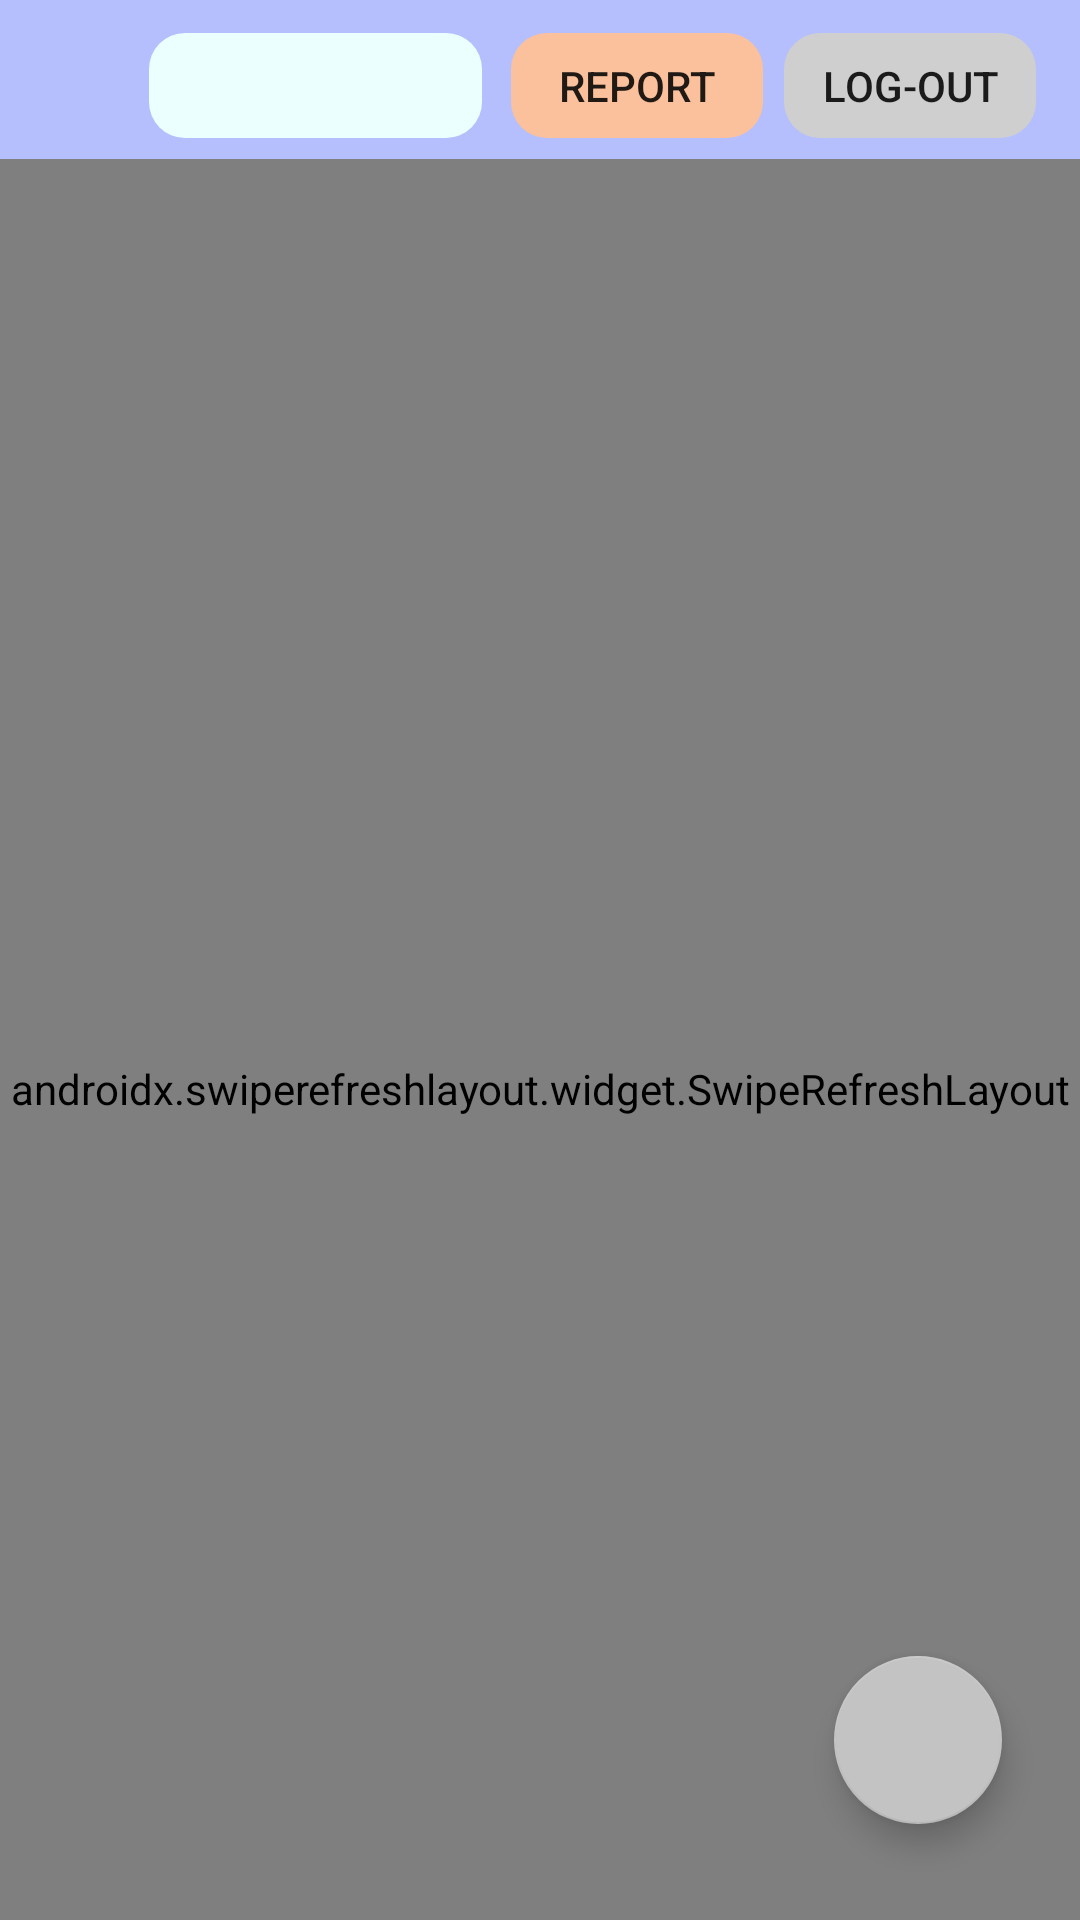

Produce the Android XML layout that renders to this screen, including the resource entries it uses.
<!-- AndroidManifest.xml: application theme Theme.Rrss -->
<!-- res/layout/activity_contents_index.xml -->
<?xml version="1.0" encoding="utf-8"?>
<androidx.constraintlayout.widget.ConstraintLayout xmlns:android="http://schemas.android.com/apk/res/android"
    xmlns:app="http://schemas.android.com/apk/res-auto"
    xmlns:tools="http://schemas.android.com/tools"
    android:id="@+id/constraintlayoutTb1"
    android:layout_width="match_parent"
    android:layout_height="match_parent"
    android:layout_gravity="center"
    tools:context=".ContentsIndexActivity">

    <com.google.android.material.floatingactionbutton.FloatingActionButton
        android:id="@+id/floatingActionButtonTb1"
        android:layout_width="wrap_content"
        android:layout_height="wrap_content"
        android:layout_marginBottom="32dp"
        android:clickable="true"
        app:backgroundTint="#C3C3C3"
        app:layout_constraintBottom_toBottomOf="parent"
        app:layout_constraintEnd_toEndOf="parent"
        app:layout_constraintHorizontal_bias="0.915"
        app:layout_constraintStart_toStartOf="parent"
        app:srcCompat="@drawable/ic_baseline_add_24"
        tools:ignore="VectorDrawableCompat" />

    <TextView
        android:id="@+id/textViewTb1"
        android:layout_width="match_parent"
        android:layout_height="53dp"
        android:background="#B5BFFD"
        app:layout_constraintEnd_toEndOf="parent"
        app:layout_constraintHorizontal_bias="1.0"
        app:layout_constraintStart_toStartOf="parent"
        app:layout_constraintTop_toTopOf="parent" />

    <Button
        android:id="@+id/buttonTb1"
        android:layout_width="86dp"
        android:layout_height="37dp"
        android:layout_marginTop="10dp"
        android:background="@drawable/logout"
        android:text="Log-out"
        app:layout_constraintEnd_toEndOf="parent"
        app:layout_constraintHorizontal_bias="0.95"
        app:layout_constraintStart_toStartOf="parent"
        app:layout_constraintTop_toTopOf="parent" />

    <Button
        android:id="@+id/buttonTb3"
        android:layout_width="86dp"
        android:layout_height="37dp"
        android:layout_marginTop="10dp"
        android:background="@drawable/damaged_report"
        android:text="Report"
        app:layout_constraintEnd_toEndOf="parent"
        app:layout_constraintHorizontal_bias="0.618"
        app:layout_constraintStart_toStartOf="parent"
        app:layout_constraintTop_toTopOf="parent" />

    <Button
        android:id="@+id/buttonTb2"
        android:layout_width="113dp"
        android:layout_height="37dp"
        android:layout_marginTop="10dp"
        android:background="@drawable/profile_change"
        android:textAllCaps="false"
        app:layout_constraintEnd_toEndOf="parent"
        app:layout_constraintHorizontal_bias="0.197"
        app:layout_constraintStart_toStartOf="parent"
        app:layout_constraintTop_toTopOf="parent" />

    <ImageView
        android:id="@+id/imageViewTb1"
        android:layout_width="37dp"
        android:layout_height="37dp"
        android:layout_marginStart="16dp"
        android:layout_marginLeft="16dp"
        android:layout_marginTop="10dp"
        app:layout_constraintStart_toStartOf="parent"
        app:layout_constraintTop_toTopOf="parent" />

    <androidx.swiperefreshlayout.widget.SwipeRefreshLayout
        android:id="@+id/swipeTb1"
        android:layout_width="match_parent"
        android:layout_height="620dp"
        app:layout_constraintEnd_toEndOf="parent"
        app:layout_constraintStart_toStartOf="parent"
        app:layout_constraintTop_toBottomOf="@+id/textViewTb1">

        <androidx.recyclerview.widget.RecyclerView
            android:id="@+id/recyclerViewTb1"
            android:layout_width="match_parent"
            android:layout_height="600dp"
            android:layout_marginBottom="16dp"
            app:layoutManager="androidx.recyclerview.widget.LinearLayoutManager"
            app:layout_constraintBottom_toBottomOf="parent"
            app:layout_constraintEnd_toEndOf="parent"
            app:layout_constraintHorizontal_bias="0.0"
            app:layout_constraintStart_toStartOf="parent" />

    </androidx.swiperefreshlayout.widget.SwipeRefreshLayout>

</androidx.constraintlayout.widget.ConstraintLayout>
<!-- resources referenced by this layout -->
<resources>
  <!-- drawable damaged_report (drawable) -->
  <?xml version="1.0" encoding="utf-8"?>
  <shape xmlns:android="http://schemas.android.com/apk/res/android"
      android:padding="10dp"
      android:shape="rectangle">
  
      <stroke android:width="2dp"
          android:color="#00FF0000"/>
  
      <solid android:color="#FAC19C"/>
      <corners
          android:topLeftRadius="12dp"
          android:topRightRadius="12dp"
          android:bottomLeftRadius="12dp"
          android:bottomRightRadius="12dp"/>
  
  </shape>
  <!-- drawable logout (drawable) -->
  <?xml version="1.0" encoding="utf-8"?>
  <shape xmlns:android="http://schemas.android.com/apk/res/android"
      android:padding="10dp"
      android:shape="rectangle">
  
      <stroke android:width="2dp"
          android:color="#00FF0000"/>
  
      <solid android:color="#CFCFCF"/>
      <corners
          android:topLeftRadius="12dp"
          android:topRightRadius="12dp"
          android:bottomLeftRadius="12dp"
          android:bottomRightRadius="12dp"/>
  
  </shape>
  <!-- drawable profile_change (drawable) -->
  <?xml version="1.0" encoding="utf-8"?>
  <shape xmlns:android="http://schemas.android.com/apk/res/android"
      android:padding="10dp"
      android:shape="rectangle">
  
      <stroke android:width="2dp"
          android:color="#00FF0000"/>
  
      <solid android:color="#EBFFFF"/>
      <corners
          android:topLeftRadius="12dp"
          android:topRightRadius="12dp"
          android:bottomLeftRadius="12dp"
          android:bottomRightRadius="12dp"/>
  
  </shape>
  <style name="Theme.Rrss" parent="Theme.AppCompat.Light.NoActionBar">
          
          <item name="colorPrimary">@color/purple_500</item>
          <item name="colorPrimaryVariant">@color/purple_700</item>
          <item name="colorOnPrimary">@color/white</item>
          
          <item name="colorSecondary">@color/teal_200</item>
          <item name="colorSecondaryVariant">@color/teal_700</item>
          <item name="colorOnSecondary">@color/black</item>
          
          <item name="android:statusBarColor" tools:targetApi="l">?attr/colorPrimaryVariant</item>
          
      </style>
  <!-- not gathered from this repository: default colours our renderer supplied (Android Studio template values) -->
  <color name="purple_500">#FF6200EE</color>
  <color name="purple_700">#FF3700B3</color>
  <color name="teal_200">#FF03DAC5</color>
  <color name="teal_700">#FF018786</color>
  <color name="black">#FF000000</color>
  <color name="white">#FFFFFFFF</color>
</resources>
